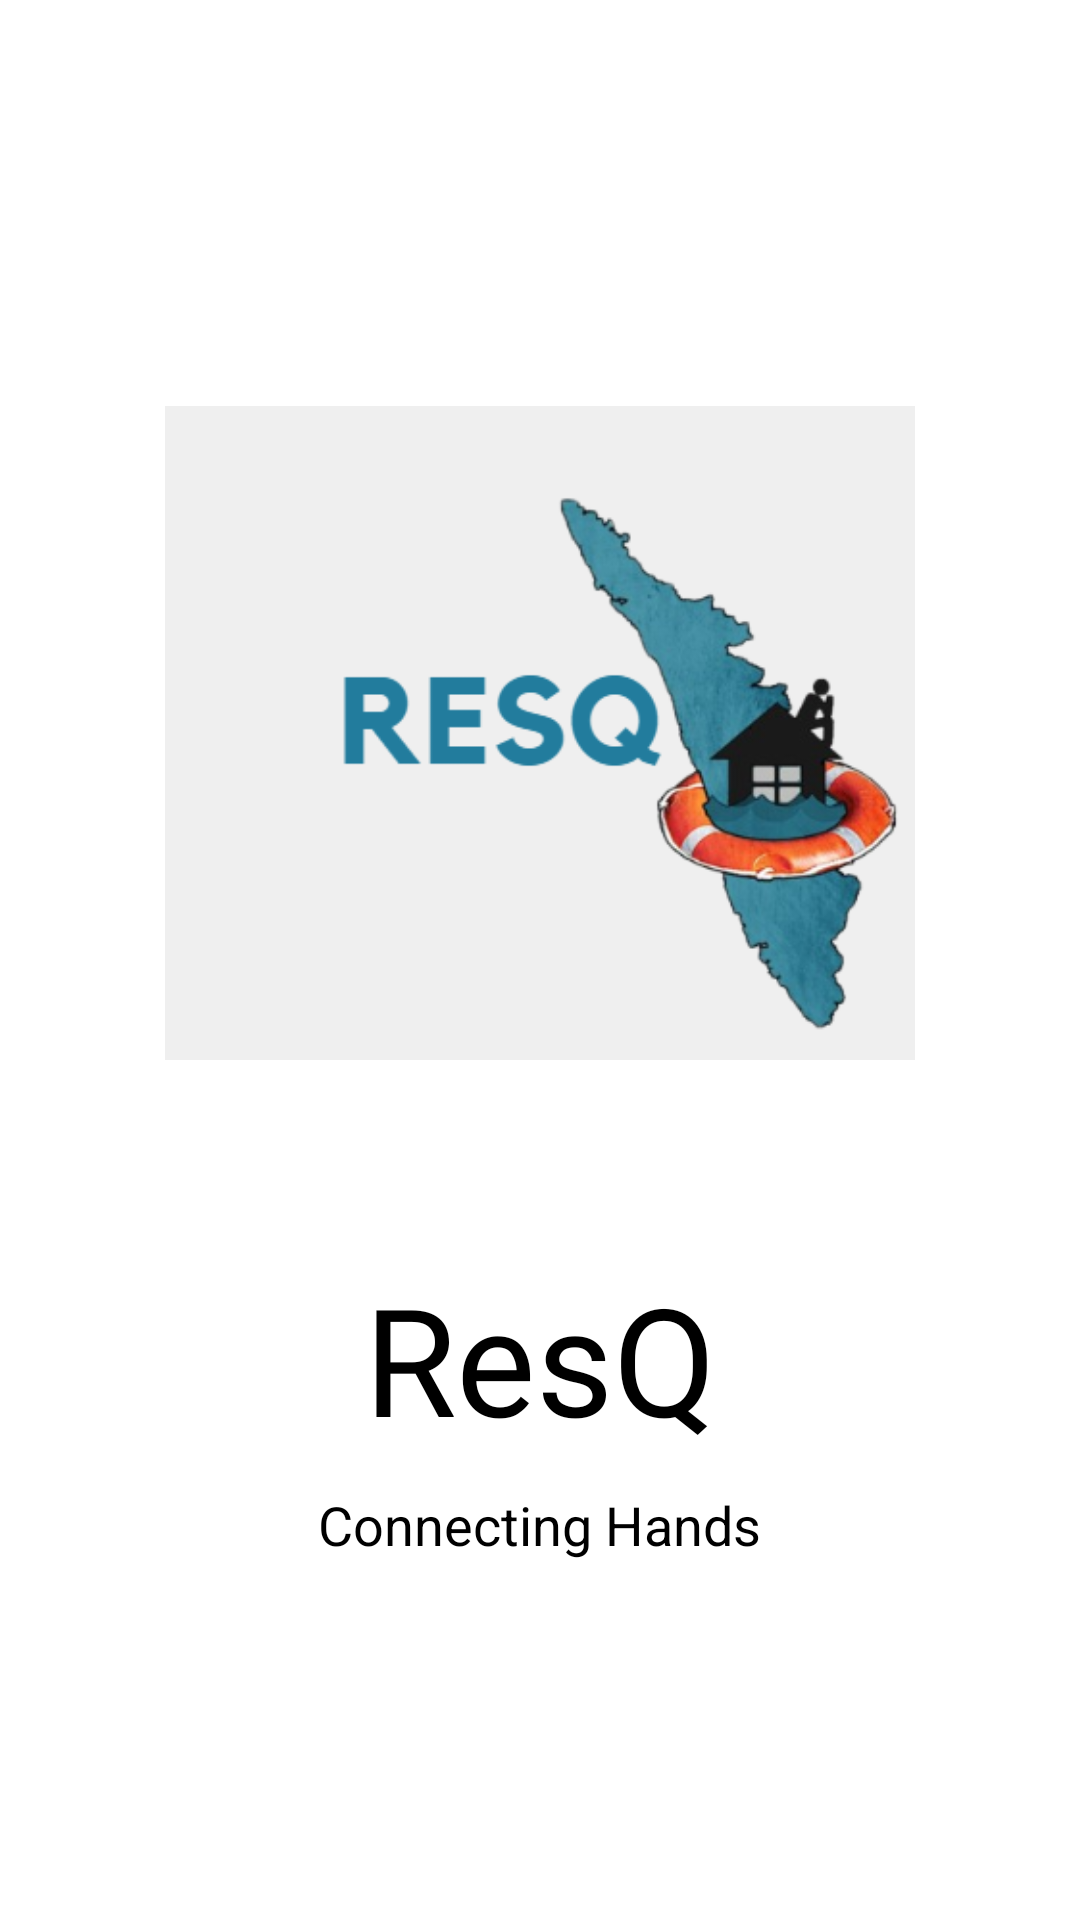

Android layout source for this screen:
<!-- AndroidManifest.xml: application theme Theme.Android -->
<!-- res/layout/activity_main.xml -->
<?xml version="1.0" encoding="utf-8"?>
<LinearLayout xmlns:android="http://schemas.android.com/apk/res/android"
    xmlns:tools="http://schemas.android.com/tools"
    android:layout_width="match_parent"
    android:layout_height="match_parent"
    xmlns:app="http://schemas.android.com/apk/res-auto"
    android:orientation="vertical"
    android:gravity="center"
    tools:context=".MainActivity">

    <ImageView
        android:id="@+id/imageView"
        android:layout_width="250dp"
        android:layout_height="250dp"
        android:src="@drawable/icon"
        />

    <TextView
        android:id="@+id/textView"
        android:layout_width="wrap_content"
        android:layout_height="wrap_content"
        android:layout_marginTop="50dp"
        android:text="@string/app_name"
        android:textAlignment="center"
        android:fontFamily="@font/courgette_regular"
        android:textColor="@color/black"
        android:textSize="50sp"
        />

    <TextView
        android:id="@+id/textView2"
        android:layout_width="wrap_content"
        android:layout_height="wrap_content"
        android:textSize="18sp"
        android:text="Connecting Hands"
        android:textAlignment="center"
        android:textColor="@color/black"
        android:layout_marginTop="10dp"
        />


</LinearLayout>
<!-- resources referenced by this layout -->
<resources>
  <color name="black">#FF000000</color>
  <!-- drawable icon: png bitmap (drawable, 50619 bytes) -->
  <string name="app_name">ResQ</string>
  <style name="Theme.Android" parent="Theme.MaterialComponents.Light.NoActionBar">
          
          <item name="colorPrimary">@color/theme_color</item>
          <item name="colorPrimaryVariant">@color/light_theme_color</item>
          <item name="colorOnPrimary">@color/white</item>
          
          <item name="colorSecondary">@color/teal_200</item>
          <item name="colorSecondaryVariant">@color/teal_700</item>
          <item name="colorOnSecondary">@color/black</item>
          
          <item name="android:statusBarColor">@color/theme_color</item>
          
  
          <item name="android:windowAnimationStyle">@style/CustomActivityAnimation</item>
  
      </style>
  <color name="theme_color">#5D3891</color>
  <color name="light_theme_color">#9A6CDA</color>
  <color name="white">#FFFFFFFF</color>
  <color name="teal_200">#FF03DAC5</color>
  <color name="teal_700">#FF018786</color>
  <style name="CustomActivityAnimation" parent="@android:style/Animation.Activity">
          <item name="android:activityOpenEnterAnimation">@anim/slide_in_right</item>
          <item name="android:activityOpenExitAnimation">@anim/slide_out_left</item>
          <item name="android:activityCloseEnterAnimation">@anim/slide_in_left</item>
          <item name="android:activityCloseExitAnimation">@anim/slide_out_right</item>
      </style>
</resources>
